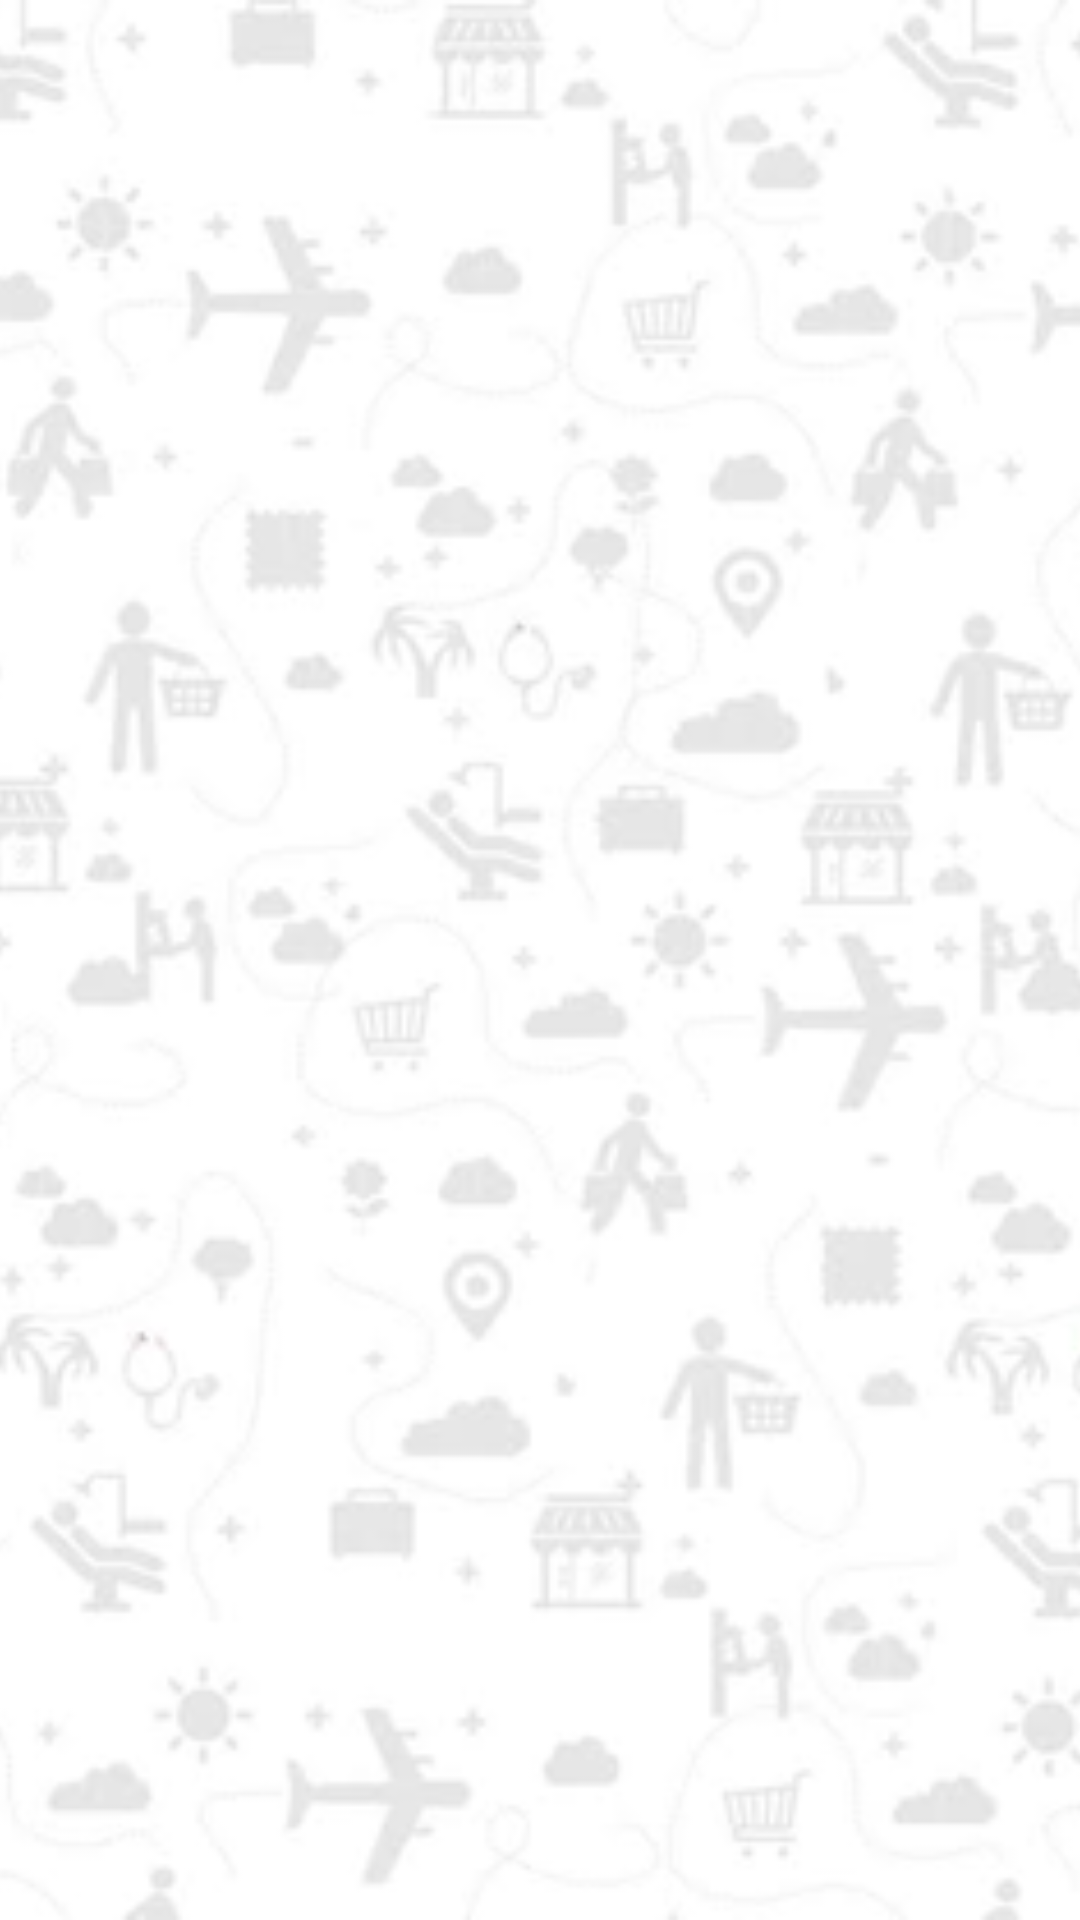

Produce the Android XML layout that renders to this screen, including the resource entries it uses.
<!-- AndroidManifest.xml: application theme AppTheme -->
<!-- res/layout/activity_splash.xml -->
<?xml version="1.0" encoding="utf-8"?>
<FrameLayout
xmlns:android="http://schemas.android.com/apk/res/android"
android:layout_width="wrap_content"
android:layout_height="fill_parent">
    <ImageView
        android:layout_width="wrap_content"
        android:layout_height="fill_parent"
        android:src="@drawable/background_new"
        android:scaleType = "centerCrop"/>
    <ImageView  android:id="@+id/splashscreen"
        android:padding="40dp"
        android:layout_width="wrap_content"
        android:layout_height="fill_parent"
        android:src="@drawable/logo"
        android:layout_gravity="center"/>
</FrameLayout>
<!-- resources referenced by this layout -->
<resources>
  <!-- drawable background_new: png bitmap (drawable, 183390 bytes) -->
  <!-- drawable logo: png bitmap (mipmap-mdpi, 47537 bytes) -->
  <style name="AppTheme" parent="android:Theme.Holo.Light.DarkActionBar">
          
      </style>
</resources>
